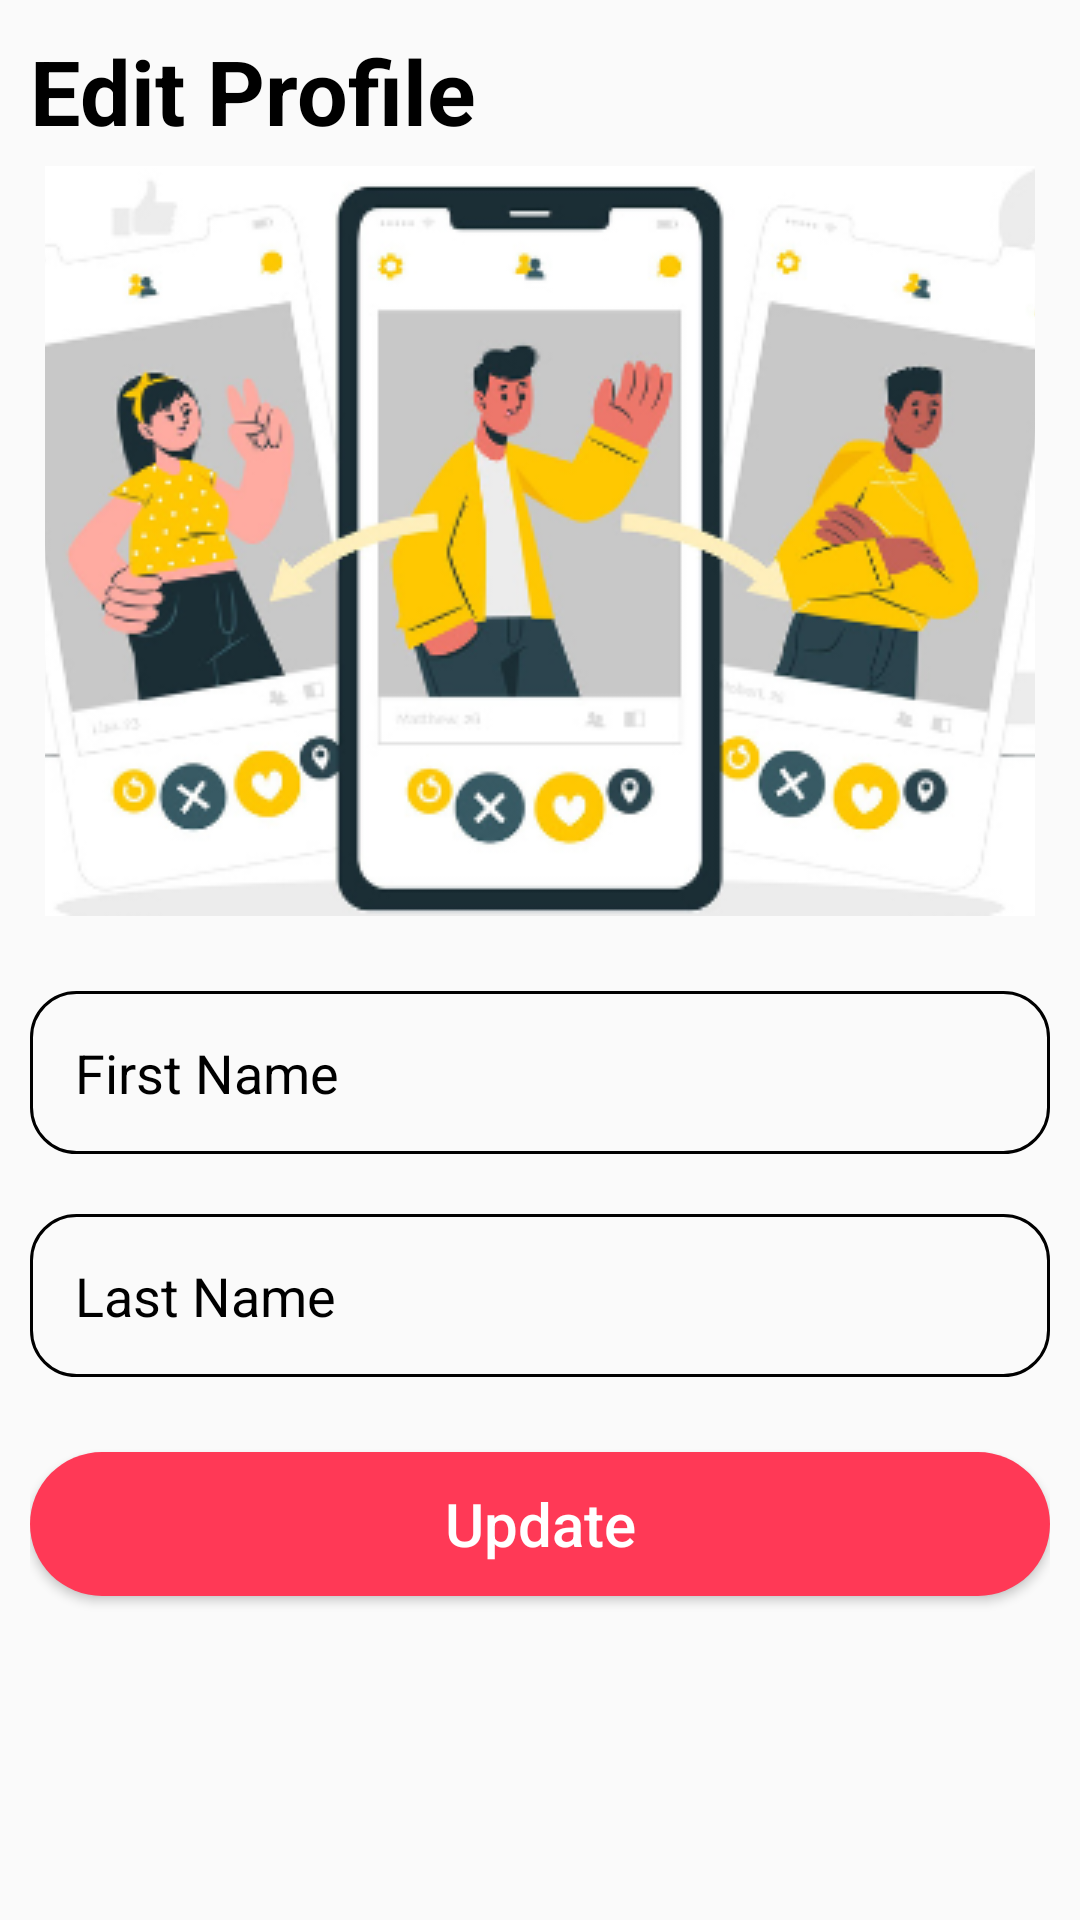

Reconstruct the res/layout file that produces this screen, plus the resources it refers to.
<!-- AndroidManifest.xml: application theme AppTheme -->
<!-- res/layout/edit_profile_page.xml -->
<?xml version="1.0" encoding="utf-8"?>
<androidx.constraintlayout.widget.ConstraintLayout xmlns:android="http://schemas.android.com/apk/res/android"
    android:layout_width="match_parent"
    android:layout_height="match_parent">

    <FrameLayout
        android:layout_width="match_parent"
        android:layout_height="match_parent">


        <LinearLayout
            android:layout_width="match_parent"
            android:layout_height="match_parent"
            android:layout_gravity="center_horizontal|center_vertical"
            android:layout_margin="10dp"
            android:layout_marginLeft="20dp"
            android:layout_marginTop="15dp"
            android:layout_marginRight="20dp"
            android:orientation="vertical">
            <TextView
                android:id="@+id/edit_profile_title"
                android:layout_width="wrap_content"
                android:layout_height="wrap_content"
                android:lineSpacingExtra="5.6sp"
                android:text="@string/edit_profile_title"
                android:textColor="@color/colorPrimary"
                android:textSize="30sp"
                android:textStyle="bold" />

            <ImageView
                android:layout_margin="5dp"
                android:scaleType="centerCrop"
                android:src="@drawable/profile_edit_bg"
                android:layout_width="match_parent"
                android:layout_height="wrap_content"/>


            <EditText
                android:id="@+id/profile_edit_first_name"
                android:layout_width="match_parent"
                android:layout_height="wrap_content"
                android:layout_marginTop="20dp"
                android:background="@drawable/rounded_edit_text_dark"
                android:hint="@string/enter_your_first_name"
                android:inputType="text"
                android:maxLength="30"
                android:padding="15dp"
                android:textColor="@color/colorPrimary"
                android:textColorHint="@color/colorPrimary" />

            <EditText
                android:id="@+id/profile_edit_last_name"
                android:layout_width="match_parent"
                android:layout_height="wrap_content"
                android:layout_marginTop="20dp"
                android:background="@drawable/rounded_edit_text_dark"
                android:hint="@string/enter_your_last_name"
                android:inputType="text"
                android:maxLength="30"
                android:padding="15dp"
                android:textColor="@color/colorPrimary"
                android:textColorHint="@color/colorPrimary" />

            <Button
                android:id="@+id/btn_edit_profile"
                android:layout_width="match_parent"
                android:layout_height="wrap_content"
                android:layout_marginTop="25dip"
                android:background="@drawable/rounded_corner"
                android:text="@string/btn_update"
                android:textAllCaps="false"
                android:textColor="@android:color/white"
                android:textSize="20dp" />
        </LinearLayout>
    </FrameLayout>
</androidx.constraintlayout.widget.ConstraintLayout>
<!-- resources referenced by this layout -->
<resources>
  <color name="colorPrimary">#000000</color>
  <!-- drawable profile_edit_bg: png bitmap (drawable-mdpi, 81803 bytes) -->
  <!-- drawable rounded_corner (drawable) -->
  <?xml version="1.0" encoding="utf-8"?>
  <shape xmlns:android="http://schemas.android.com/apk/res/android">
          <corners  android:radius="30dp"/>
          <solid android:color="@color/red"></solid>
  </shape>
  <!-- drawable rounded_edit_text_dark (drawable) -->
  <?xml version="1.0" encoding="utf-8"?>
  <selector xmlns:android="http://schemas.android.com/apk/res/android">
      <item>
          <shape android:shape="rectangle">
              <solid android:color="@android:color/transparent"/>
              <stroke android:width="1dp" android:color="@color/colorPrimary"/>
              <corners android:radius="15dp"/>
          </shape>
      </item>
  </selector>
  <string name="btn_update">Update</string>
  <string name="edit_profile_title">Edit Profile</string>
  <string name="enter_your_first_name">First Name</string>
  <string name="enter_your_last_name">Last Name</string>
  <style name="AppTheme" parent="Theme.AppCompat.Light.NoActionBar">
          
          <item name="colorPrimary">@color/colorPrimary</item>
          <item name="colorPrimaryDark">@color/colorPrimaryDark</item>
          <item name="colorAccent">@color/colorAccent</item>
      </style>
  <color name="red">#ff3956</color>
  <color name="colorPrimaryDark">#000000</color>
  <color name="colorAccent">#03DAC5</color>
</resources>
